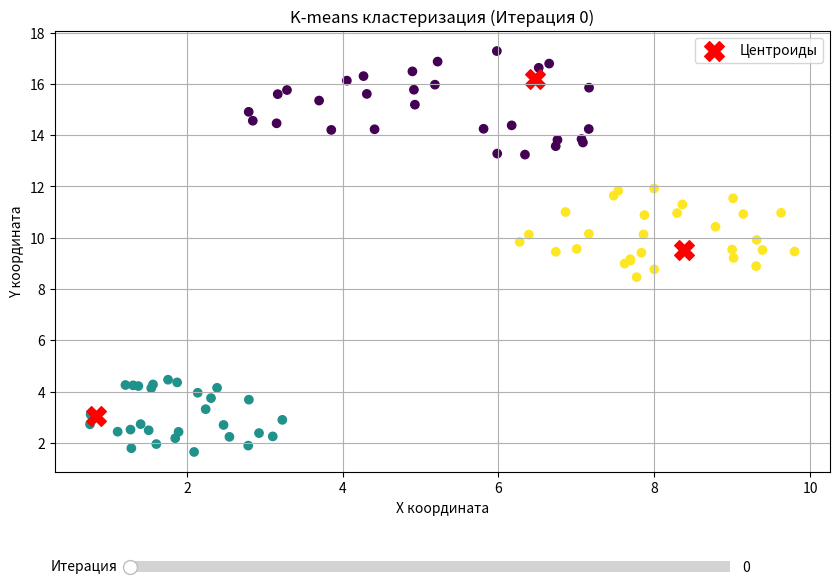

This chart was generated by the following Python code:
import numpy as np
import matplotlib.pyplot as plt
from matplotlib.widgets import Slider


def generate_circle_data(centers, radii, points_per_cluster=20):
    data = []
    for center, radius in zip(centers, radii):
        for _ in range(points_per_cluster):
            r = radius * np.sqrt(np.random.random())
            angle = 2 * np.pi * np.random.random()
            x = center[0] + r * np.cos(angle)
            y = center[1] + r * np.sin(angle)
            data.append([x, y])
    return np.array(data)


def initialize_centroids(X, k):
    indices = np.random.choice(X.shape[0], k, replace=False)
    return X[indices]


def assign_clusters(X, centroids):
    distances = np.linalg.norm(X[:, np.newaxis] - centroids, axis=2)
    return np.argmin(distances, axis=1)


def update_centroids(X, labels, k):
    return np.array([X[labels == i].mean(axis=0) for i in range(k)])


def kmeans_with_history(X, k=3, max_iter=100, tol=1e-4):
    centroids = initialize_centroids(X, k)
    history = {'centers': [centroids.copy()], 'labels': []}

    for _ in range(max_iter):
        labels = assign_clusters(X, centroids)
        history['labels'].append(labels.copy())

        new_centroids = update_centroids(X, labels, k)
        history['centers'].append(new_centroids.copy())

        if np.all(np.abs(new_centroids - centroids) < tol):
            break
        centroids = new_centroids

    return history


centers = np.array([[2, 3], [8, 10], [5, 15]])
radii = np.array([1.5, 2.0, 2.5])
data = generate_circle_data(centers, radii, points_per_cluster=30)

history = kmeans_with_history(data, k=3, max_iter=100)

fig, ax = plt.subplots(figsize=(10, 7))
plt.subplots_adjust(bottom=0.25)

scatter = ax.scatter(data[:, 0], data[:, 1], c=history['labels'][0], cmap='viridis')
centers_plot = ax.scatter(history['centers'][0][:, 0], history['centers'][0][:, 1],
                          c='red', marker='X', s=200, label='Центроиды')
ax.set_title('K-means кластеризация (Итерация 0)')
ax.set_xlabel('X координата')
ax.set_ylabel('Y координата')
ax.legend()
ax.grid(True)

ax_slider = plt.axes([0.2, 0.1, 0.6, 0.03])
slider = Slider(ax_slider, 'Итерация', 0, len(history['labels']) - 1, valinit=0, valstep=1)


def update(val):
    iteration = int(slider.val)
    scatter.set_array(history['labels'][iteration])
    centers_plot.set_offsets(history['centers'][iteration])
    ax.set_title(f'K-means кластеризация (Итерация {iteration})')
    fig.canvas.draw_idle()

colors = ['red', 'green', 'blue']
slider.on_changed(update)

plt.show()